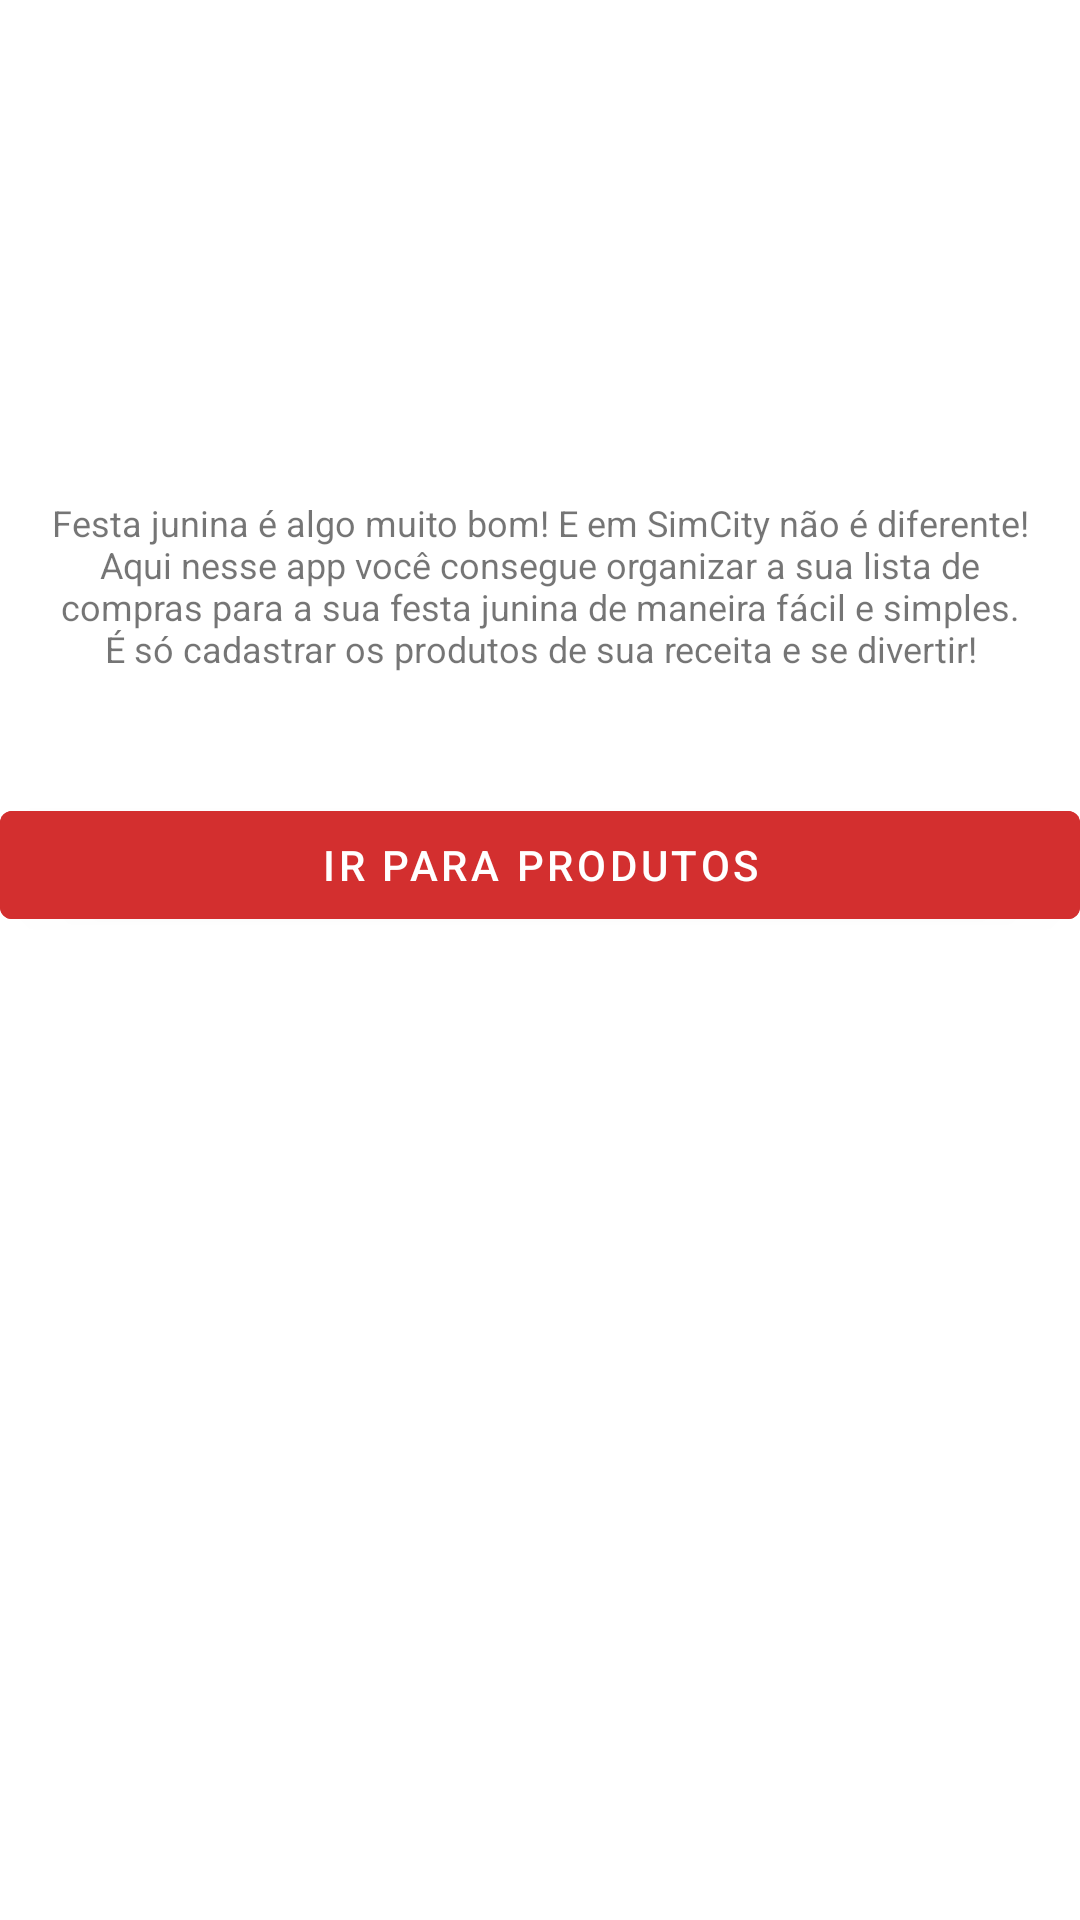

This screen was rendered from an Android layout file. Write that file and the resources it references.
<!-- AndroidManifest.xml: application theme Theme.SimCitySãoJoão -->
<!-- res/layout/fragment_apresentacao.xml -->
<?xml version="1.0" encoding="utf-8"?>
<androidx.constraintlayout.widget.ConstraintLayout xmlns:android="http://schemas.android.com/apk/res/android"
    xmlns:tools="http://schemas.android.com/tools"
    android:layout_width="match_parent"
    android:layout_height="match_parent"
    xmlns:app="http://schemas.android.com/apk/res-auto"
    tools:context=".apresentacao.ApresentacaoFragment"
    android:layout_margin="@dimen/margin_16"
    android:id="@+id/navHostFragment">

    <ImageView
        android:id="@+id/ivBandeirinhaApresentacao"
        android:layout_width="match_parent"
        android:layout_height="150dp"
        android:contentDescription="@string/description_text_bandeirinhas"
        android:src="@drawable/balao"
        app:layout_constraintStart_toStartOf="parent"
        app:layout_constraintTop_toTopOf="parent" />

    <TextView
        android:id="@+id/tvApresentacao"
        android:layout_width="match_parent"
        android:layout_height="wrap_content"
        android:gravity="center"
        android:text="@string/apresentacao_text"
        app:layout_constraintStart_toStartOf="parent"
        app:layout_constraintTop_toBottomOf="@+id/ivBandeirinhaApresentacao"
        android:layout_margin="@dimen/margin_16"
        android:textSize="@dimen/text_size_12"/>

    <Button
        android:id="@+id/btn_ir_produtos"
        android:layout_width="match_parent"
        android:layout_height="wrap_content"
        android:backgroundTint="@color/red"
        android:text="@string/ir_para_produtos_text"
        app:layout_constraintTop_toBottomOf="@+id/tvApresentacao"
        app:layout_constraintStart_toStartOf="parent"
        android:layout_marginTop="40dp"/>

</androidx.constraintlayout.widget.ConstraintLayout>
<!-- resources referenced by this layout -->
<resources>
  <color name="red">#D32F2F</color>
  <dimen name="margin_16">16dp</dimen>
  <dimen name="text_size_12">12sp</dimen>
  <string name="apresentacao_text">Festa junina é algo muito bom! E em SimCity não é diferente! Aqui nesse app você consegue organizar a sua lista de compras para a sua festa junina de maneira fácil e simples. É só cadastrar os produtos de sua receita e se divertir!</string>
  <string name="description_text_bandeirinhas">Fio preto com 6 bandeirinhas triangulares nas cores azul, amarelo e rosa.</string>
  <string name="ir_para_produtos_text">ir para produtos</string>
  <style name="Theme.SimCitySãoJoão" parent="Theme.MaterialComponents.DayNight.DarkActionBar">
          
          <item name="colorPrimary">@color/light_blue</item>
          <item name="colorPrimaryVariant">@color/dark_blue</item>
          <item name="colorOnPrimary">@color/white</item>
          
          <item name="colorSecondary">@color/red</item>
          <item name="colorSecondaryVariant">@color/green</item>
          <item name="colorOnSecondary">@color/black</item>
          
          <item name="android:statusBarColor">?attr/colorPrimaryVariant</item>
          
      </style>
  <color name="light_blue">#3F51B5</color>
  <color name="dark_blue">#002984</color>
  <color name="white">#FFFFFFFF</color>
  <color name="green">#4CAF50</color>
  <color name="black">#FF000000</color>
</resources>
